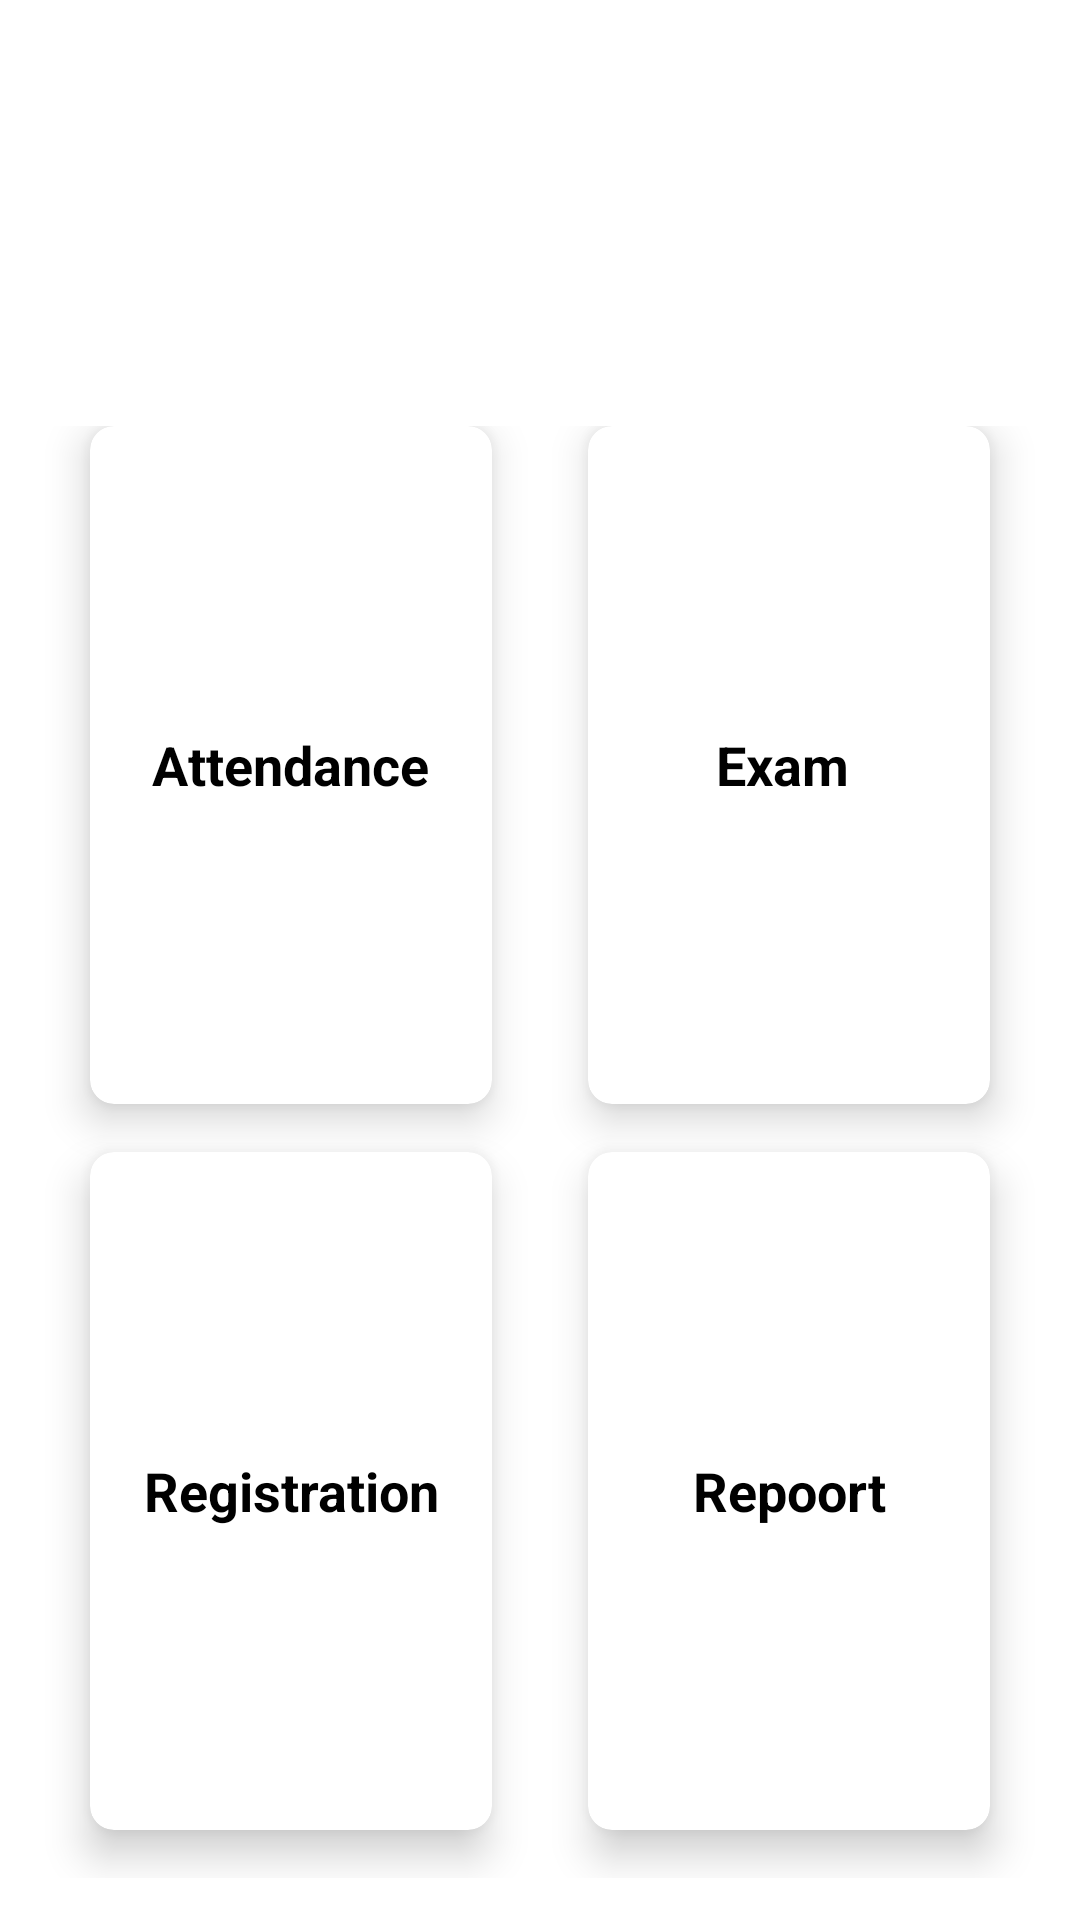

Reconstruct the res/layout file that produces this screen, plus the resources it refers to.
<!-- AndroidManifest.xml: application theme Theme.RSApplication -->
<!-- res/layout/homescreen.xml -->
<?xml version="1.0" encoding="utf-8"?>
<LinearLayout xmlns:android="http://schemas.android.com/apk/res/android"
    xmlns:app="http://schemas.android.com/apk/res-auto"
    xmlns:tools="http://schemas.android.com/tools"
    android:layout_width="match_parent"
    android:layout_height="match_parent"
    android:orientation="vertical"
    android:weightSum="10"
    tools:context=".MainActivity">

    <FrameLayout
        android:id="@+id/containerFragment"
        android:layout_width="match_parent"
        android:layout_height="match_parent"
        android:clipToPadding="false"
        app:layout_constraintTop_toTopOf="parent"
        app:layout_constraintStart_toStartOf="parent"
        app:layout_constraintEnd_toEndOf="parent"
        android:visibility="gone"
        app:layout_constraintBottom_toTopOf="@+id/bottomNavigation"/>

    <LinearLayout
        android:id="@+id/mainGrid"
    android:layout_width="match_parent"
    android:layout_height="match_parent"
    android:orientation="vertical"
        android:background="@drawable/bg"
    android:weightSum="10">


        <RelativeLayout
            android:layout_weight="2"
            android:layout_width="match_parent"
            android:layout_height="0dp">

            <TextView
                android:id="@+id/textGrid"
                android:layout_width="wrap_content"
                android:layout_height="wrap_content"
                android:layout_centerInParent="true"
                android:text="Tutorial Managment"
                android:textColor="@android:color/white"
                android:textSize="34sp" />

        </RelativeLayout>

        <GridLayout
            android:columnCount="2"
            android:rowCount="3"
            android:alignmentMode="alignMargins"
            android:columnOrderPreserved="false"
            android:layout_weight="8"
            android:layout_width="match_parent"
            android:layout_height="0dp"
            android:padding="14dp"
            >

            

            
            <androidx.cardview.widget.CardView
                android:id="@+id/attendance"
                android:layout_width="0dp"
                android:layout_height="0dp"
                android:layout_columnWeight="1"
                android:layout_rowWeight="1"
                android:layout_marginBottom="16dp"
                android:layout_marginLeft="16dp"
                android:layout_marginRight="16dp"
                app:cardElevation="8dp"
                app:cardCornerRadius="8dp"
                >

                <LinearLayout
                    android:layout_gravity="center_horizontal|center_vertical"
                    android:layout_margin="16dp"
                    android:orientation="vertical"
                    android:layout_width="wrap_content"
                    android:layout_height="wrap_content">

                    <ImageView
                        android:src="@drawable/calendar"
                        android:layout_gravity="center_horizontal"
                        android:layout_width="wrap_content"
                        android:layout_height="wrap_content" />

                    <TextView
                        android:text="Attendance"
                        android:textAlignment="center"
                        android:textColor="@android:color/black"
                        android:textSize="18sp"
                        android:textStyle="bold"
                        android:layout_width="wrap_content"
                        android:layout_height="wrap_content" />

                </LinearLayout>

            </androidx.cardview.widget.CardView>

            
            <androidx.cardview.widget.CardView
                android:id="@+id/exam"
                android:layout_width="0dp"
                android:layout_height="0dp"
                android:layout_columnWeight="1"
                android:layout_rowWeight="1"
                android:layout_marginBottom="16dp"
                android:layout_marginLeft="16dp"
                android:layout_marginRight="16dp"
                app:cardElevation="8dp"
                app:cardCornerRadius="8dp"
                >

                <LinearLayout
                    android:layout_gravity="center_horizontal|center_vertical"
                    android:layout_margin="16dp"
                    android:orientation="vertical"
                    android:layout_width="wrap_content"
                    android:layout_height="wrap_content">

                    <ImageView
                        android:src="@drawable/calendar"
                        android:layout_gravity="center_horizontal"
                        android:layout_width="wrap_content"
                        android:layout_height="wrap_content" />

                    <TextView
                        android:text="Exam "
                        android:textAlignment="center"
                        android:textColor="@android:color/black"
                        android:textSize="18sp"
                        android:textStyle="bold"
                        android:layout_width="wrap_content"
                        android:layout_height="wrap_content" />

                </LinearLayout>

            </androidx.cardview.widget.CardView>


            

            
            <androidx.cardview.widget.CardView
                android:id="@+id/reg"
                android:layout_width="0dp"
                android:layout_height="0dp"
                android:layout_columnWeight="1"
                android:layout_rowWeight="1"
                android:layout_marginBottom="16dp"
                android:layout_marginLeft="16dp"
                android:layout_marginRight="16dp"
                app:cardElevation="8dp"
                app:cardCornerRadius="8dp"
                >

                <LinearLayout
                    android:layout_gravity="center_horizontal|center_vertical"
                    android:layout_margin="16dp"
                    android:orientation="vertical"
                    android:layout_width="wrap_content"
                    android:layout_height="wrap_content">

                    <ImageView
                        android:src="@drawable/calendar"
                        android:layout_gravity="center_horizontal"
                        android:layout_width="wrap_content"
                        android:layout_height="wrap_content" />

                    <TextView
                        android:text="Registration"
                        android:textAlignment="center"
                        android:textColor="@android:color/black"
                        android:textSize="18sp"
                        android:textStyle="bold"
                        android:layout_width="wrap_content"
                        android:layout_height="wrap_content" />

                </LinearLayout>

            </androidx.cardview.widget.CardView>

            
            <androidx.cardview.widget.CardView
                android:layout_width="0dp"
                android:layout_height="0dp"
                android:layout_columnWeight="1"
                android:layout_rowWeight="1"
                android:layout_marginBottom="16dp"
                android:layout_marginLeft="16dp"
                android:layout_marginRight="16dp"
                app:cardElevation="8dp"
                app:cardCornerRadius="8dp"
                >

                <LinearLayout
                    android:layout_gravity="center_horizontal|center_vertical"
                    android:layout_margin="16dp"
                    android:orientation="vertical"
                    android:layout_width="wrap_content"
                    android:layout_height="wrap_content">

                    <ImageView
                        android:src="@drawable/calendar"
                        android:layout_gravity="center_horizontal"
                        android:layout_width="wrap_content"
                        android:layout_height="wrap_content" />

                    <TextView
                        android:text="Repoort"
                        android:textAlignment="center"
                        android:textColor="@android:color/black"
                        android:textSize="18sp"
                        android:textStyle="bold"
                        android:layout_width="wrap_content"
                        android:layout_height="wrap_content" />

                </LinearLayout>

            </androidx.cardview.widget.CardView>


            



        </GridLayout>
    </LinearLayout>



    </LinearLayout>
<!-- resources referenced by this layout -->
<resources>
  <style name="Theme.RSApplication" parent="Theme.MaterialComponents.DayNight.DarkActionBar">
          
          <item name="colorPrimary">@color/purple_500</item>
          <item name="colorPrimaryVariant">@color/purple_700</item>
          <item name="colorOnPrimary">@color/white</item>
          
          <item name="colorSecondary">@color/teal_200</item>
          <item name="colorSecondaryVariant">@color/teal_700</item>
          <item name="colorOnSecondary">@color/black</item>
          
          <item name="android:statusBarColor">?attr/colorPrimaryVariant</item>
          
      </style>
  <color name="purple_500">#50B9E8</color>
  <color name="purple_700">#FF3700B3</color>
  <color name="white">#FFFFFFFF</color>
  <color name="teal_200">#FF03DAC5</color>
  <color name="teal_700">#03A9F4</color>
  <color name="black">#FF000000</color>
</resources>
